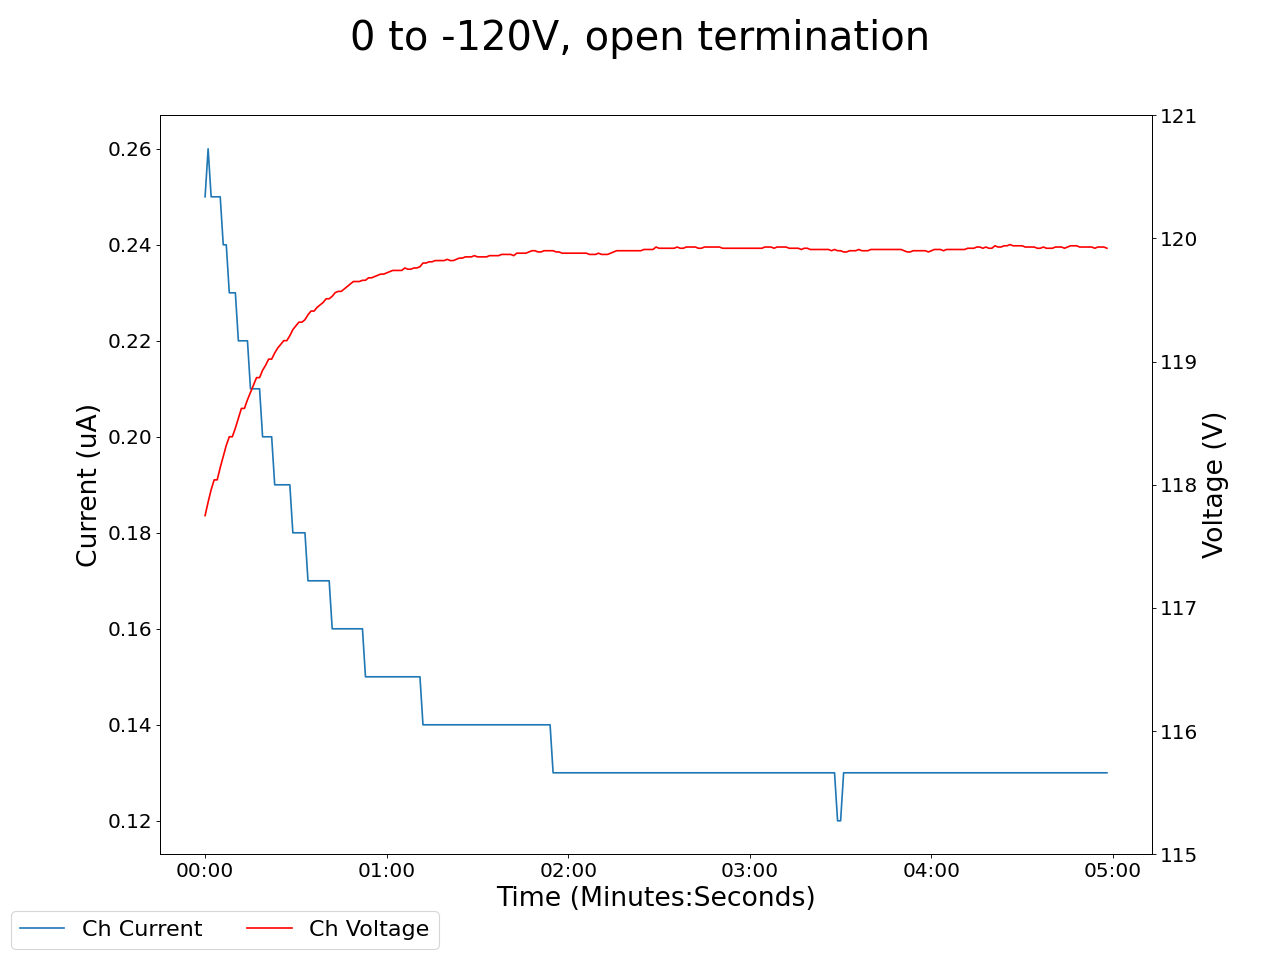

The data file committed next to this chart (first rows):
2024-02-09 11:56:01.484057, 0.3100000023841858, 0.0, 0.0, 0.0, 0.14000000059604645, 0.0, 0.10999999940395355, 0.0, 0.07999999821186066, 0.0, 0.0, 0.0, 0.14000000059604645, 0.0, 0.9700000286102295, 0.0, 117.75, 0.25, 0.0, 0.0, 0.46000000834465027, 0.0, 0.5299999713897705
2024-02-09 11:56:02.483996, 0.31, 0.0, 0.0, 0.0, 0.14, 0.0, 0.11, 0.0, 0.08, 0.0, 0.0, 0.0, 0.14, 0.0, 0.97, 0.0, 117.8, 0.25, 0.0, 0.0, 0.46, 0.0, 0.53
2024-02-09 11:56:03.483996, 0.33, 0.0, 0.0, 0.0, 0.14, 0.0, 0.11, 0.0, 0.08, 0.0, 0.0, 0.0, 0.14, 0.0, 0.97, 0.0, 117.9, 0.26, 0.0, 0.0, 0.46, 0.0, 0.53
2024-02-09 11:56:04.483996, 0.35, 0.0, 0.0, 0.0, 0.14, 0.0, 0.11, 0.0, 0.08, 0.0, 0.0, 0.0, 0.14, 0.0, 0.97, 0.0, 118, 0.25, 0.0, 0.0, 0.46, 0.0, 0.53
2024-02-09 11:56:05.483996, 0.36, 0.0, 0.0, 0.0, 0.14, 0.0, 0.11, 0.0, 0.08, 0.0, 0.0, 0.0, 0.14, 0.0, 0.97, 0.0, 118, 0.25, 0.0, 0.0, 0.46, 0.0, 0.53
2024-02-09 11:56:06.483996, 0.36, 0.0, 0.0, 0.0, 0.14, 0.0, 0.11, 0.0, 0.08, 0.0, 0.0, 0.0, 0.14, 0.0, 0.97, 0.0, 118, 0.25, 0.0, 0.0, 0.46, 0.0, 0.53
2024-02-09 11:56:07.483996, 0.38, 0.0, 0.0, 0.0, 0.14, 0.0, 0.11, 0.0, 0.08, 0.0, 0.0, 0.0, 0.14, 0.0, 0.97, 0.0, 118.1, 0.25, 0.0, 0.0, 0.46, 0.0, 0.53
2024-02-09 11:56:08.483996, 0.39, 0.0, 0.0, 0.0, 0.14, 0.0, 0.11, 0.0, 0.08, 0.0, 0.0, 0.0, 0.14, 0.0, 0.97, 0.0, 118.2, 0.24, 0.0, 0.0, 0.46, 0.0, 0.53
2024-02-09 11:56:09.483996, 0.4, 0.0, 0.0, 0.0, 0.14, 0.0, 0.11, 0.0, 0.08, 0.0, 0.0, 0.0, 0.14, 0.0, 0.97, 0.0, 118.3, 0.24, 0.0, 0.0, 0.46, 0.0, 0.53
2024-02-09 11:56:10.483996, 0.42, 0.0, 0.0, 0.0, 0.14, 0.0, 0.12, 0.0, 0.08, 0.0, 0.0, 0.0, 0.14, 0.0, 0.97, 0.0, 118.4, 0.23, 0.0, 0.0, 0.46, 0.0, 0.53
2024-02-09 11:56:11.483996, 0.42, 0.0, 0.0, 0.0, 0.14, 0.0, 0.12, 0.0, 0.08, 0.0, 0.0, 0.0, 0.14, 0.0, 0.97, 0.0, 118.4, 0.23, 0.0, 0.0, 0.46, 0.0, 0.53
2024-02-09 11:56:12.483996, 0.43, 0.0, 0.0, 0.0, 0.14, 0.0, 0.12, 0.0, 0.08, 0.0, 0.0, 0.0, 0.14, 0.0, 0.97, 0.0, 118.5, 0.23, 0.0, 0.0, 0.46, 0.0, 0.53
2024-02-09 11:56:13.483996, 0.44, 0.0, 0.0, 0.0, 0.14, 0.0, 0.12, 0.0, 0.08, 0.0, 0.0, 0.0, 0.14, 0.0, 0.97, 0.0, 118.5, 0.22, 0.0, 0.0, 0.46, 0.0, 0.53
2024-02-09 11:56:14.483996, 0.45, 0.0, 0.0, 0.0, 0.14, 0.0, 0.12, 0.0, 0.08, 0.0, 0.0, 0.0, 0.14, 0.0, 0.97, 0.0, 118.6, 0.22, 0.0, 0.0, 0.46, 0.0, 0.53
2024-02-09 11:56:15.483996, 0.45, 0.0, 0.0, 0.0, 0.14, 0.0, 0.12, 0.0, 0.08, 0.0, 0.0, 0.0, 0.14, 0.0, 0.97, 0.0, 118.6, 0.22, 0.0, 0.0, 0.46, 0.0, 0.53
2024-02-09 11:56:16.483996, 0.45, 0.0, 0.0, 0.0, 0.14, 0.0, 0.12, 0.0, 0.08, 0.0, 0.0, 0.0, 0.14, 0.0, 0.97, 0.0, 118.7, 0.22, 0.0, 0.0, 0.46, 0.0, 0.53
2024-02-09 11:56:17.483998, 0.46, 0.0, 0.0, 0.0, 0.14, 0.0, 0.12, 0.0, 0.08, 0.0, 0.0, 0.0, 0.14, 0.0, 0.97, 0.0, 118.8, 0.21, 0.0, 0.0, 0.46, 0.0, 0.53
2024-02-09 11:56:18.483996, 0.47, 0.0, 0.0, 0.0, 0.14, 0.0, 0.12, 0.0, 0.08, 0.0, 0.0, 0.0, 0.14, 0.0, 0.97, 0.0, 118.8, 0.21, 0.0, 0.0, 0.46, 0.0, 0.53
2024-02-09 11:56:19.483996, 0.47, 0.0, 0.0, 0.0, 0.14, 0.0, 0.12, 0.0, 0.08, 0.0, 0.0, 0.0, 0.14, 0.0, 0.97, 0.0, 118.9, 0.21, 0.0, 0.0, 0.46, 0.0, 0.53
2024-02-09 11:56:20.483996, 0.47, 0.0, 0.0, 0.0, 0.14, 0.0, 0.12, 0.0, 0.08, 0.0, 0.0, 0.0, 0.14, 0.0, 0.97, 0.0, 118.9, 0.21, 0.0, 0.0, 0.46, 0.0, 0.53
2024-02-09 11:56:21.483996, 0.48, 0.0, 0.0, 0.0, 0.14, 0.0, 0.12, 0.0, 0.08, 0.0, 0.0, 0.0, 0.14, 0.0, 0.97, 0.0, 118.9, 0.2, 0.0, 0.0, 0.46, 0.0, 0.53
2024-02-09 11:56:22.483996, 0.48, 0.0, 0.0, 0.0, 0.14, 0.0, 0.12, 0.0, 0.08, 0.0, 0.0, 0.0, 0.14, 0.0, 0.97, 0.0, 119, 0.2, 0.0, 0.0, 0.46, 0.0, 0.53
2024-02-09 11:56:23.483996, 0.49, 0.0, 0.0, 0.0, 0.14, 0.0, 0.12, 0.0, 0.08, 0.0, 0.0, 0.0, 0.14, 0.0, 0.97, 0.0, 119, 0.2, 0.0, 0.0, 0.46, 0.0, 0.53
2024-02-09 11:56:24.483996, 0.49, 0.0, 0.0, 0.0, 0.14, 0.0, 0.12, 0.0, 0.08, 0.0, 0.0, 0.0, 0.14, 0.0, 0.97, 0.0, 119, 0.2, 0.0, 0.0, 0.46, 0.0, 0.53
2024-02-09 11:56:25.483996, 0.49, 0.0, 0.0, 0.0, 0.14, 0.0, 0.12, 0.0, 0.08, 0.0, 0.0, 0.0, 0.14, 0.0, 0.97, 0.0, 119.1, 0.19, 0.0, 0.0, 0.46, 0.0, 0.53
2024-02-09 11:56:26.483996, 0.49, 0.0, 0.0, 0.0, 0.14, 0.0, 0.12, 0.0, 0.08, 0.0, 0.0, 0.0, 0.14, 0.0, 0.97, 0.0, 119.1, 0.19, 0.0, 0.0, 0.46, 0.0, 0.53
2024-02-09 11:56:27.483996, 0.49, 0.0, 0.0, 0.0, 0.14, 0.0, 0.12, 0.0, 0.08, 0.0, 0.0, 0.0, 0.14, 0.0, 0.97, 0.0, 119.1, 0.19, 0.0, 0.0, 0.46, 0.0, 0.53
2024-02-09 11:56:28.483996, 0.5, 0.0, 0.0, 0.0, 0.14, 0.0, 0.12, 0.0, 0.08, 0.0, 0.0, 0.0, 0.14, 0.0, 0.97, 0.0, 119.2, 0.19, 0.0, 0.0, 0.46, 0.0, 0.53
2024-02-09 11:56:29.483996, 0.5, 0.0, 0.0, 0.0, 0.14, 0.0, 0.12, 0.0, 0.08, 0.0, 0.0, 0.0, 0.14, 0.0, 0.97, 0.0, 119.2, 0.19, 0.0, 0.0, 0.46, 0.0, 0.53
2024-02-09 11:56:30.483996, 0.5, 0.0, 0.0, 0.0, 0.14, 0.0, 0.12, 0.0, 0.08, 0.0, 0.0, 0.0, 0.14, 0.0, 0.97, 0.0, 119.2, 0.19, 0.0, 0.0, 0.46, 0.0, 0.53
2024-02-09 11:56:31.483996, 0.5, 0.0, 0.0, 0.0, 0.14, 0.0, 0.12, 0.0, 0.08, 0.0, 0.0, 0.0, 0.14, 0.0, 0.97, 0.0, 119.3, 0.18, 0.0, 0.0, 0.46, 0.0, 0.53
2024-02-09 11:56:32.483996, 0.5, 0.0, 0.0, 0.0, 0.14, 0.0, 0.12, 0.0, 0.08, 0.0, 0.0, 0.0, 0.14, 0.0, 0.97, 0.0, 119.3, 0.18, 0.0, 0.0, 0.46, 0.0, 0.53
2024-02-09 11:56:33.483995, 0.5, 0.0, 0.0, 0.0, 0.14, 0.0, 0.12, 0.0, 0.08, 0.0, 0.0, 0.0, 0.14, 0.0, 0.97, 0.0, 119.3, 0.18, 0.0, 0.0, 0.46, 0.0, 0.53
2024-02-09 11:56:34.483995, 0.5, 0.0, 0.0, 0.0, 0.14, 0.0, 0.12, 0.0, 0.08, 0.0, 0.0, 0.0, 0.14, 0.0, 0.97, 0.0, 119.3, 0.18, 0.0, 0.0, 0.46, 0.0, 0.53
2024-02-09 11:56:35.483995, 0.5, 0.0, 0.0, 0.0, 0.14, 0.0, 0.12, 0.0, 0.08, 0.0, 0.0, 0.0, 0.14, 0.0, 0.97, 0.0, 119.3, 0.18, 0.0, 0.0, 0.46, 0.0, 0.53
2024-02-09 11:56:36.483995, 0.5, 0.0, 0.0, 0.0, 0.14, 0.0, 0.12, 0.0, 0.08, 0.0, 0.0, 0.0, 0.14, 0.0, 0.97, 0.0, 119.4, 0.17, 0.0, 0.0, 0.46, 0.0, 0.53
2024-02-09 11:56:37.483995, 0.49, 0.0, 0.0, 0.0, 0.14, 0.0, 0.12, 0.0, 0.09, 0.0, 0.0, 0.0, 0.14, 0.0, 0.97, 0.0, 119.4, 0.17, 0.0, 0.0, 0.46, 0.0, 0.53
2024-02-09 11:56:38.483995, 0.49, 0.0, 0.0, 0.0, 0.14, 0.0, 0.12, 0.0, 0.09, 0.0, 0.0, 0.0, 0.14, 0.0, 0.97, 0.0, 119.4, 0.17, 0.0, 0.0, 0.46, 0.0, 0.53
2024-02-09 11:56:39.483995, 0.49, 0.0, 0.0, 0.0, 0.14, 0.0, 0.12, 0.0, 0.09, 0.0, 0.0, 0.0, 0.14, 0.0, 0.97, 0.0, 119.4, 0.17, 0.0, 0.0, 0.46, 0.0, 0.53
2024-02-09 11:56:40.483995, 0.49, 0.0, 0.0, 0.0, 0.14, 0.0, 0.12, 0.0, 0.09, 0.0, 0.0, 0.0, 0.14, 0.0, 0.97, 0.0, 119.5, 0.17, 0.0, 0.0, 0.46, 0.0, 0.53
2024-02-09 11:56:41.483995, 0.49, 0.0, 0.0, 0.0, 0.14, 0.0, 0.12, 0.0, 0.09, 0.0, 0.0, 0.0, 0.14, 0.0, 0.97, 0.0, 119.5, 0.17, 0.0, 0.0, 0.46, 0.0, 0.53
2024-02-09 11:56:42.483995, 0.49, 0.0, 0.0, 0.0, 0.14, 0.0, 0.12, 0.0, 0.09, 0.0, 0.0, 0.0, 0.14, 0.0, 0.97, 0.0, 119.5, 0.17, 0.0, 0.0, 0.46, 0.0, 0.53
2024-02-09 11:56:43.483995, 0.49, 0.0, 0.0, 0.0, 0.14, 0.0, 0.12, 0.0, 0.09, 0.0, 0.0, 0.0, 0.14, 0.0, 0.97, 0.0, 119.5, 0.17, 0.0, 0.0, 0.46, 0.0, 0.53
2024-02-09 11:56:44.483995, 0.49, 0.0, 0.0, 0.0, 0.14, 0.0, 0.12, 0.0, 0.09, 0.0, 0.0, 0.0, 0.14, 0.0, 0.97, 0.0, 119.5, 0.16, 0.0, 0.0, 0.46, 0.0, 0.53
2024-02-09 11:56:45.483995, 0.49, 0.0, 0.0, 0.0, 0.14, 0.0, 0.12, 0.0, 0.09, 0.0, 0.0, 0.0, 0.14, 0.0, 0.97, 0.0, 119.6, 0.16, 0.0, 0.0, 0.46, 0.0, 0.53
2024-02-09 11:56:46.483995, 0.48, 0.0, 0.0, 0.0, 0.14, 0.0, 0.12, 0.0, 0.09, 0.0, 0.0, 0.0, 0.14, 0.0, 0.97, 0.0, 119.6, 0.16, 0.0, 0.0, 0.46, 0.0, 0.53
2024-02-09 11:56:47.483995, 0.48, 0.0, 0.0, 0.0, 0.14, 0.0, 0.12, 0.0, 0.09, 0.0, 0.0, 0.0, 0.14, 0.0, 0.97, 0.0, 119.6, 0.16, 0.0, 0.0, 0.46, 0.0, 0.53
2024-02-09 11:56:48.483995, 0.48, 0.0, 0.0, 0.0, 0.14, 0.0, 0.12, 0.0, 0.09, 0.0, 0.0, 0.0, 0.14, 0.0, 0.97, 0.0, 119.6, 0.16, 0.0, 0.0, 0.46, 0.0, 0.53
2024-02-09 11:56:49.483995, 0.48, 0.0, 0.0, 0.0, 0.14, 0.0, 0.12, 0.0, 0.09, 0.0, 0.0, 0.0, 0.14, 0.0, 0.97, 0.0, 119.6, 0.16, 0.0, 0.0, 0.46, 0.0, 0.53
2024-02-09 11:56:50.483995, 0.48, 0.0, 0.0, 0.0, 0.14, 0.0, 0.12, 0.0, 0.09, 0.0, 0.0, 0.0, 0.14, 0.0, 0.97, 0.0, 119.6, 0.16, 0.0, 0.0, 0.46, 0.0, 0.53
2024-02-09 11:56:51.483996, 0.48, 0.0, 0.0, 0.0, 0.14, 0.0, 0.12, 0.0, 0.08, 0.0, 0.0, 0.0, 0.14, 0.0, 0.97, 0.0, 119.7, 0.16, 0.0, 0.0, 0.46, 0.0, 0.53
2024-02-09 11:56:52.483995, 0.48, 0.0, 0.0, 0.0, 0.14, 0.0, 0.12, 0.0, 0.08, 0.0, 0.0, 0.0, 0.14, 0.0, 0.97, 0.0, 119.7, 0.16, 0.0, 0.0, 0.46, 0.0, 0.53
2024-02-09 11:56:53.483995, 0.48, 0.0, 0.0, 0.0, 0.14, 0.0, 0.12, 0.0, 0.08, 0.0, 0.0, 0.0, 0.14, 0.0, 0.97, 0.0, 119.7, 0.16, 0.0, 0.0, 0.46, 0.0, 0.53
2024-02-09 11:56:54.483995, 0.47, 0.0, 0.0, 0.0, 0.14, 0.0, 0.11, 0.0, 0.08, 0.0, 0.0, 0.0, 0.14, 0.0, 0.97, 0.0, 119.7, 0.16, 0.0, 0.0, 0.46, 0.0, 0.53
2024-02-09 11:56:55.483995, 0.47, 0.0, 0.0, 0.0, 0.14, 0.0, 0.11, 0.0, 0.08, 0.0, 0.0, 0.0, 0.14, 0.0, 0.97, 0.0, 119.7, 0.15, 0.0, 0.0, 0.46, 0.0, 0.53
2024-02-09 11:56:56.483995, 0.47, 0.0, 0.0, 0.0, 0.14, 0.0, 0.11, 0.0, 0.08, 0.0, 0.0, 0.0, 0.14, 0.0, 0.97, 0.0, 119.7, 0.15, 0.0, 0.0, 0.46, 0.0, 0.53
2024-02-09 11:56:57.483995, 0.47, 0.0, 0.0, 0.0, 0.14, 0.0, 0.11, 0.0, 0.08, 0.0, 0.0, 0.0, 0.14, 0.0, 0.97, 0.0, 119.7, 0.15, 0.0, 0.0, 0.46, 0.0, 0.53
2024-02-09 11:56:58.483995, 0.47, 0.0, 0.0, 0.0, 0.14, 0.0, 0.11, 0.0, 0.08, 0.0, 0.0, 0.0, 0.13, 0.0, 0.97, 0.0, 119.7, 0.15, 0.0, 0.0, 0.46, 0.0, 0.53
2024-02-09 11:56:59.483995, 0.46, 0.0, 0.0, 0.0, 0.14, 0.0, 0.11, 0.0, 0.08, 0.0, 0.0, 0.0, 0.13, 0.0, 0.97, 0.0, 119.7, 0.15, 0.0, 0.0, 0.46, 0.0, 0.53
2024-02-09 11:57:00.483996, 0.46, 0.0, 0.0, 0.0, 0.14, 0.0, 0.11, 0.0, 0.08, 0.0, 0.0, 0.0, 0.13, 0.0, 0.97, 0.0, 119.7, 0.15, 0.0, 0.0, 0.46, 0.0, 0.53
2024-02-09 11:57:01.483995, 0.46, 0.0, 0.0, 0.0, 0.14, 0.0, 0.11, 0.0, 0.08, 0.0, 0.0, 0.0, 0.13, 0.0, 0.97, 0.0, 119.7, 0.15, 0.0, 0.0, 0.46, 0.0, 0.53
... 239 more rows
